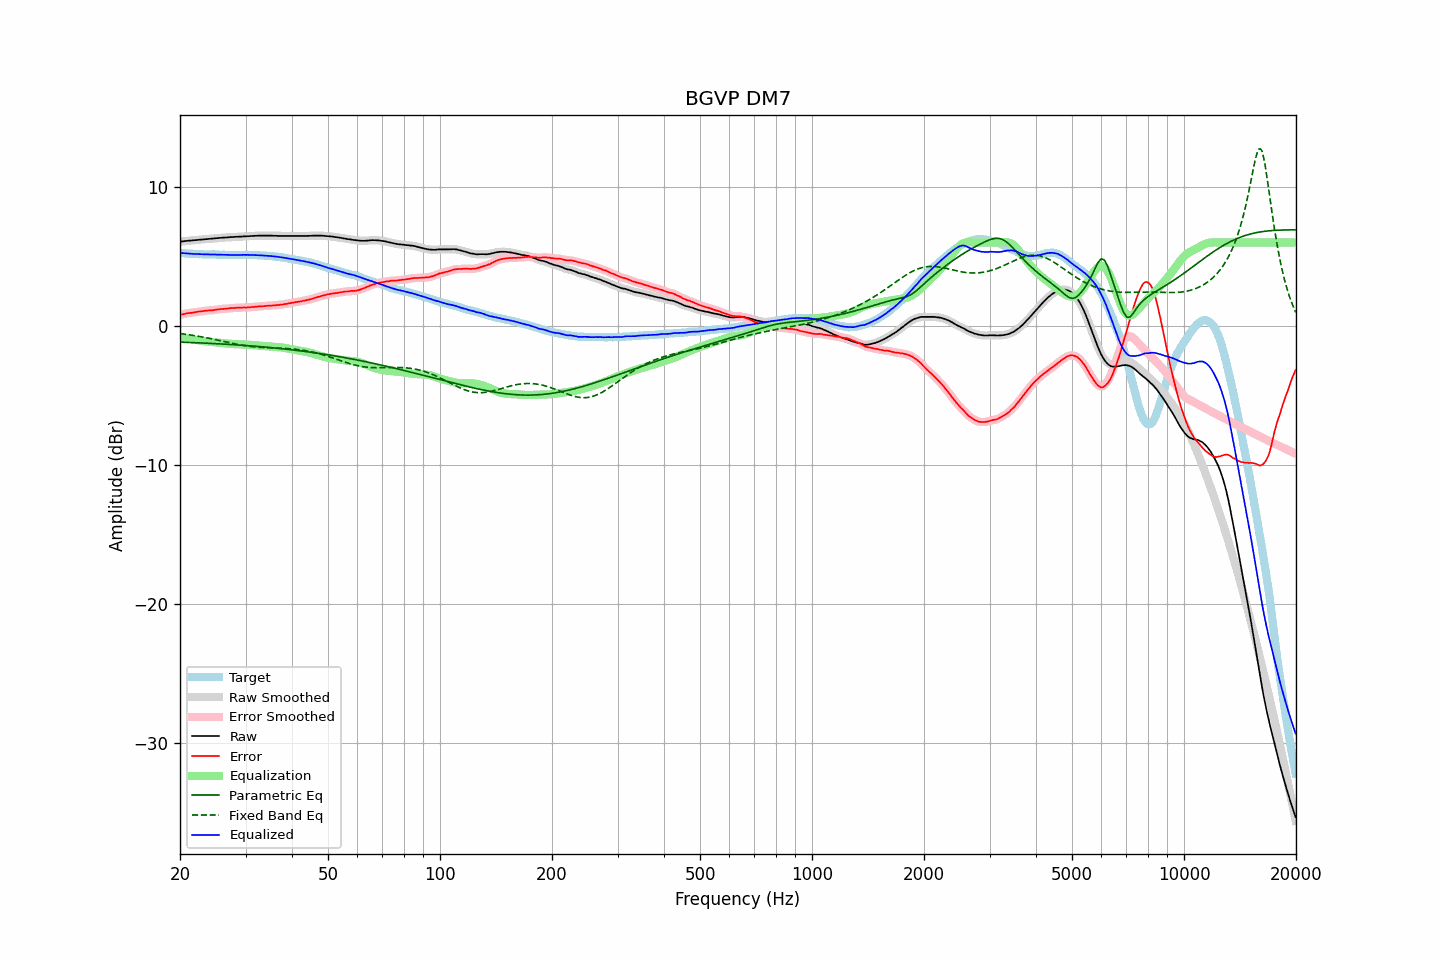

The data file committed next to this chart (first rows):
frequency, raw, error, smoothed, error_smoothed, equalization, parametric_eq, fixed_band_eq, equalized_raw, equalized_smoothed, target
20.00, 6.07, 0.80, 6.06, 0.80, -0.81, -1.16, -0.54, 5.26, 5.26, 5.27
20.20, 6.08, 0.83, 6.08, 0.83, -0.83, -1.16, -0.55, 5.25, 5.25, 5.25
20.40, 6.09, 0.85, 6.09, 0.85, -0.85, -1.17, -0.57, 5.24, 5.24, 5.24
20.61, 6.11, 0.87, 6.10, 0.88, -0.87, -1.17, -0.58, 5.23, 5.23, 5.23
20.81, 6.12, 0.90, 6.12, 0.90, -0.89, -1.17, -0.60, 5.22, 5.22, 5.21
21.02, 6.13, 0.92, 6.13, 0.92, -0.91, -1.18, -0.62, 5.21, 5.21, 5.20
21.23, 6.14, 0.94, 6.14, 0.94, -0.93, -1.18, -0.63, 5.20, 5.20, 5.19
21.44, 6.15, 0.94, 6.15, 0.95, -0.95, -1.19, -0.65, 5.19, 5.19, 5.20
21.66, 6.16, 0.96, 6.16, 0.96, -0.97, -1.19, -0.67, 5.18, 5.18, 5.19
21.87, 6.17, 0.98, 6.17, 0.98, -0.99, -1.20, -0.69, 5.18, 5.18, 5.18
22.09, 6.18, 1.01, 6.18, 1.01, -1.00, -1.20, -0.71, 5.17, 5.17, 5.17
22.31, 6.20, 1.03, 6.19, 1.02, -1.02, -1.21, -0.73, 5.17, 5.17, 5.17
22.54, 6.21, 1.05, 6.21, 1.04, -1.04, -1.21, -0.75, 5.17, 5.17, 5.16
22.76, 6.22, 1.05, 6.22, 1.05, -1.06, -1.22, -0.77, 5.16, 5.16, 5.17
22.99, 6.23, 1.07, 6.23, 1.07, -1.07, -1.22, -0.79, 5.16, 5.16, 5.16
23.22, 6.24, 1.09, 6.24, 1.08, -1.08, -1.23, -0.81, 5.15, 5.15, 5.15
23.45, 6.25, 1.10, 6.25, 1.10, -1.10, -1.23, -0.83, 5.15, 5.15, 5.15
23.69, 6.26, 1.11, 6.26, 1.11, -1.11, -1.24, -0.86, 5.15, 5.15, 5.15
23.92, 6.27, 1.12, 6.27, 1.12, -1.12, -1.24, -0.88, 5.15, 5.15, 5.15
24.16, 6.28, 1.13, 6.28, 1.13, -1.13, -1.25, -0.90, 5.15, 5.15, 5.14
24.40, 6.29, 1.13, 6.29, 1.14, -1.14, -1.25, -0.93, 5.14, 5.14, 5.15
24.65, 6.30, 1.14, 6.30, 1.15, -1.16, -1.26, -0.95, 5.14, 5.14, 5.15
24.89, 6.31, 1.16, 6.31, 1.16, -1.17, -1.27, -0.98, 5.14, 5.14, 5.14
25.14, 6.32, 1.19, 6.32, 1.18, -1.18, -1.27, -1.00, 5.14, 5.14, 5.13
25.39, 6.33, 1.20, 6.33, 1.20, -1.19, -1.28, -1.03, 5.13, 5.13, 5.13
25.65, 6.34, 1.22, 6.34, 1.21, -1.21, -1.28, -1.05, 5.13, 5.13, 5.12
25.91, 6.35, 1.23, 6.35, 1.22, -1.22, -1.29, -1.08, 5.12, 5.12, 5.12
26.16, 6.36, 1.23, 6.35, 1.23, -1.23, -1.30, -1.10, 5.12, 5.12, 5.13
26.43, 6.36, 1.24, 6.36, 1.24, -1.25, -1.30, -1.13, 5.11, 5.11, 5.12
26.69, 6.37, 1.25, 6.37, 1.25, -1.26, -1.31, -1.15, 5.11, 5.11, 5.11
26.96, 6.38, 1.26, 6.38, 1.27, -1.27, -1.32, -1.18, 5.11, 5.11, 5.11
27.23, 6.39, 1.28, 6.39, 1.28, -1.28, -1.32, -1.20, 5.11, 5.11, 5.10
27.50, 6.40, 1.30, 6.39, 1.29, -1.28, -1.33, -1.23, 5.11, 5.11, 5.10
27.77, 6.40, 1.29, 6.40, 1.30, -1.29, -1.34, -1.25, 5.10, 5.11, 5.11
28.05, 6.41, 1.30, 6.41, 1.30, -1.30, -1.35, -1.28, 5.11, 5.11, 5.11
28.33, 6.42, 1.31, 6.41, 1.31, -1.31, -1.35, -1.30, 5.11, 5.11, 5.11
28.62, 6.42, 1.31, 6.42, 1.31, -1.31, -1.36, -1.32, 5.10, 5.11, 5.10
28.90, 6.43, 1.31, 6.42, 1.31, -1.32, -1.37, -1.34, 5.11, 5.11, 5.11
29.19, 6.43, 1.31, 6.43, 1.32, -1.32, -1.38, -1.37, 5.11, 5.11, 5.11
29.48, 6.44, 1.33, 6.44, 1.32, -1.32, -1.39, -1.39, 5.11, 5.11, 5.11
29.78, 6.45, 1.34, 6.44, 1.33, -1.33, -1.39, -1.41, 5.12, 5.11, 5.11
30.08, 6.45, 1.32, 6.45, 1.33, -1.33, -1.40, -1.42, 5.11, 5.12, 5.13
30.38, 6.46, 1.34, 6.45, 1.34, -1.34, -1.41, -1.44, 5.12, 5.11, 5.11
30.68, 6.46, 1.34, 6.46, 1.35, -1.35, -1.42, -1.46, 5.11, 5.11, 5.11
30.99, 6.47, 1.36, 6.47, 1.36, -1.36, -1.43, -1.47, 5.11, 5.11, 5.11
31.30, 6.48, 1.37, 6.47, 1.37, -1.37, -1.44, -1.48, 5.11, 5.11, 5.11
31.61, 6.48, 1.37, 6.48, 1.38, -1.38, -1.45, -1.50, 5.10, 5.10, 5.11
31.93, 6.49, 1.39, 6.48, 1.39, -1.39, -1.45, -1.51, 5.10, 5.10, 5.09
32.24, 6.49, 1.40, 6.49, 1.40, -1.40, -1.46, -1.52, 5.09, 5.09, 5.09
32.57, 6.50, 1.42, 6.49, 1.41, -1.41, -1.47, -1.53, 5.09, 5.09, 5.08
32.89, 6.50, 1.42, 6.50, 1.42, -1.42, -1.48, -1.53, 5.08, 5.08, 5.08
33.22, 6.50, 1.42, 6.50, 1.42, -1.43, -1.49, -1.54, 5.07, 5.07, 5.07
33.55, 6.50, 1.43, 6.50, 1.43, -1.43, -1.50, -1.55, 5.06, 5.06, 5.07
33.89, 6.50, 1.44, 6.50, 1.44, -1.44, -1.51, -1.55, 5.06, 5.06, 5.06
34.23, 6.50, 1.45, 6.50, 1.45, -1.45, -1.52, -1.56, 5.05, 5.05, 5.04
34.57, 6.50, 1.46, 6.50, 1.46, -1.46, -1.53, -1.56, 5.04, 5.04, 5.04
34.92, 6.50, 1.47, 6.50, 1.46, -1.46, -1.55, -1.57, 5.03, 5.03, 5.03
35.27, 6.50, 1.46, 6.49, 1.47, -1.47, -1.56, -1.57, 5.03, 5.02, 5.03
35.62, 6.49, 1.49, 6.49, 1.48, -1.48, -1.57, -1.58, 5.01, 5.01, 5.00
35.97, 6.49, 1.49, 6.49, 1.49, -1.49, -1.58, -1.58, 5.00, 5.00, 5.00
... 635 more rows
